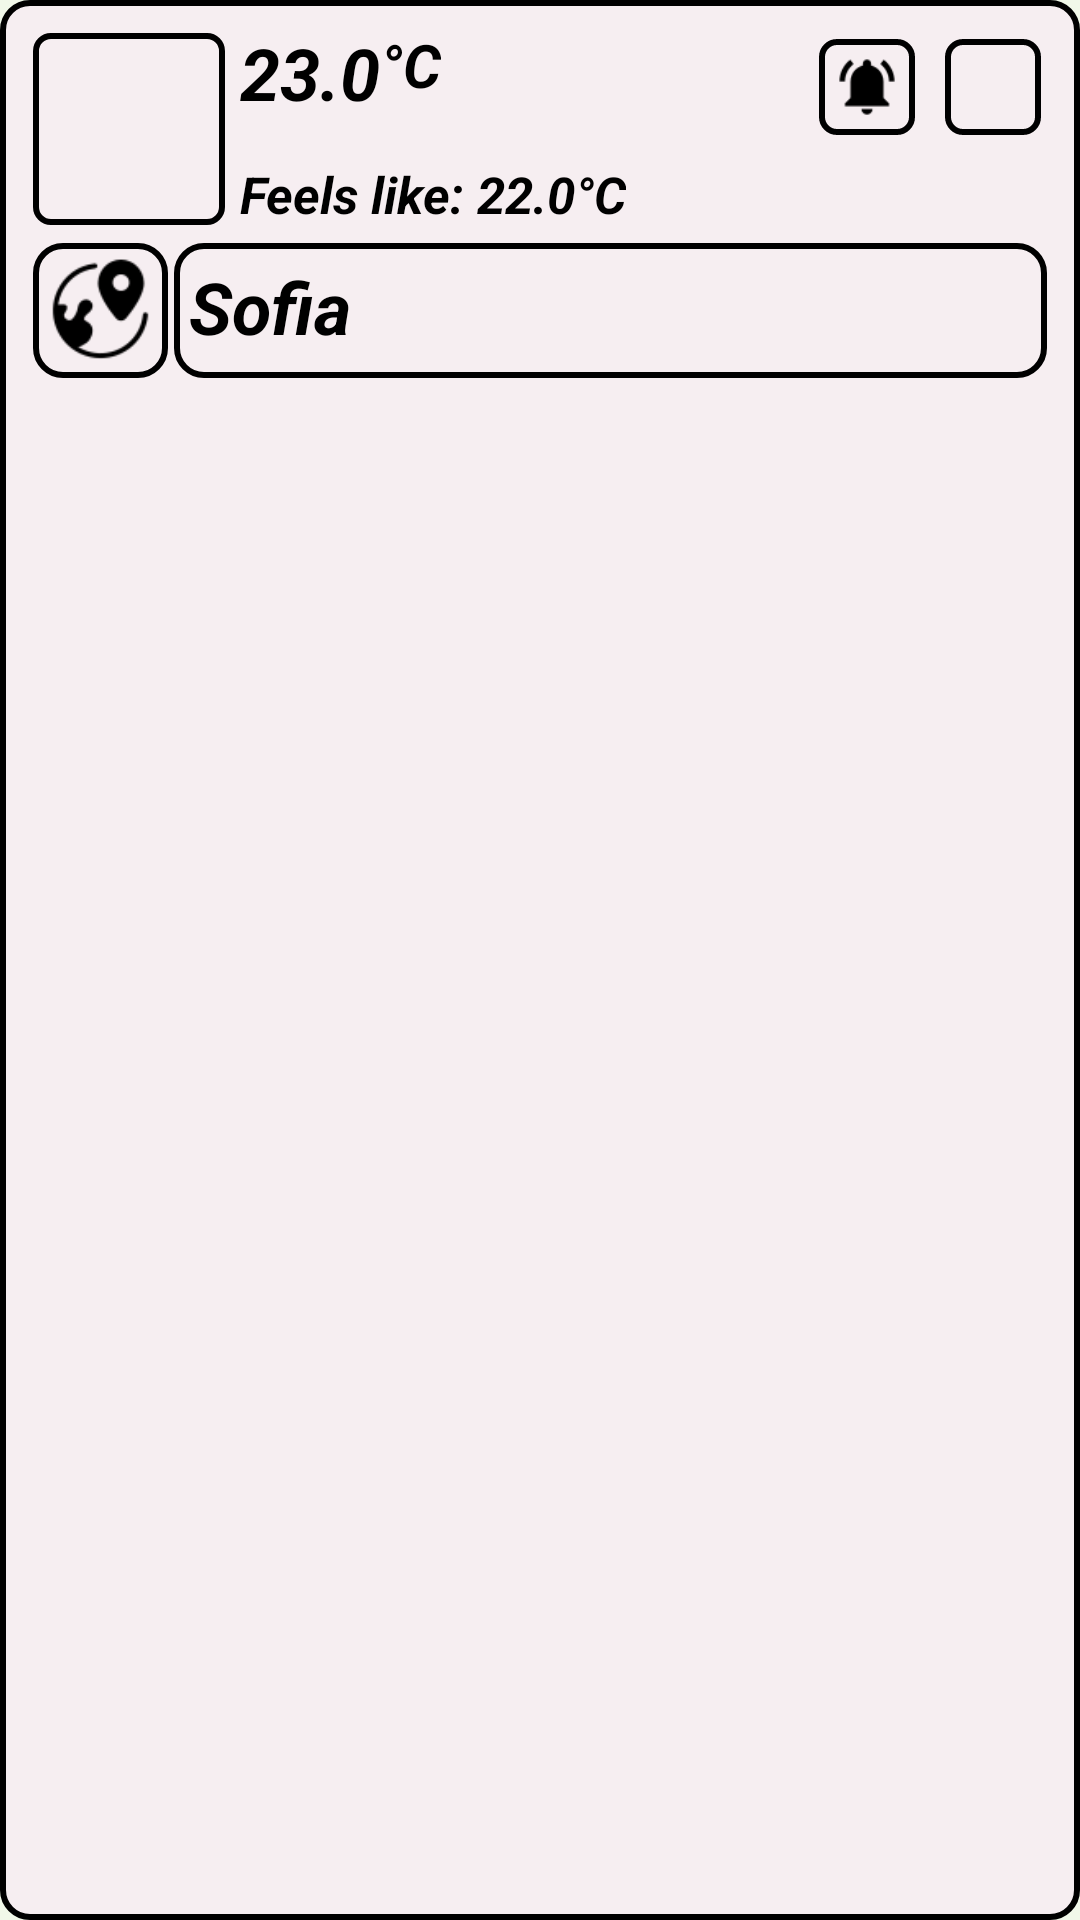

This screen was rendered from an Android layout file. Write that file and the resources it references.
<!-- AndroidManifest.xml: application theme Theme.MyTheme.DayNight -->
<!-- res/layout/weather_widget.xml -->
<LinearLayout xmlns:android="http://schemas.android.com/apk/res/android"
    xmlns:app="http://schemas.android.com/apk/res-auto"
    xmlns:tools="http://schemas.android.com/tools"
    android:layout_width="match_parent"
    android:layout_height="wrap_content"
    android:id="@+id/widgetCurrentWeather"
    android:orientation="vertical"
    android:background="@drawable/shape"
    android:backgroundTintMode="screen"
    android:padding="@dimen/widget_margin">



    <LinearLayout
        android:layout_width="match_parent"
        android:layout_height="wrap_content"
        android:orientation="horizontal"
        android:weightSum="10">

        <ImageView
            android:id="@+id/widgetWeatherIcon"
            android:layout_width="64dp"
            android:layout_height="64dp"
            android:padding="2dp"
            android:layout_margin = "3dp"
            android:src="@drawable/ic_weather_sunny"
            android:background="@drawable/shape_small"/>

        <LinearLayout
            android:layout_width="0dp"
            android:layout_height="match_parent"
            android:orientation="vertical"
            android:layout_weight="10"
            android:weightSum="8"
            android:layout_marginStart="2dp">

            <LinearLayout
                android:layout_width="wrap_content"
                android:layout_height="0dp"
                android:layout_weight="5">

                <TextView
                    android:id="@+id/widgetTemperatureText"
                    android:layout_width="wrap_content"
                    android:layout_height="match_parent"
                    android:layout_gravity="center_horizontal"
                    android:contentDescription="@string/widget_text"
                    android:text="@string/tools_default_temp_nounit"
                    android:textAlignment="center"
                    android:textSize="24sp"
                    android:textStyle="bold|italic" />


                <TextView
                    android:id="@+id/widgetTemperatureUnit"
                    android:layout_width="wrap_content"
                    android:layout_height="match_parent"
                    android:layout_gravity="center"
                    android:contentDescription="@string/widget_text"
                    android:gravity="top"
                    android:text="@string/metric_temperature"
                    android:textSize="20sp"
                    android:textStyle="bold|italic" />

            </LinearLayout>


            <LinearLayout
                android:layout_width="wrap_content"
                android:layout_height="0dp"
                android:layout_weight="3"
                >

                <TextView
                    android:id="@+id/widgetTemperatureFeelsLikeText"
                    android:layout_width="wrap_content"
                    android:layout_height="wrap_content"
                    android:layout_gravity="center"
                    android:contentDescription="@string/widget_text"
                    android:text="@string/tools_default_temp_nounit_feels_like"
                    android:textSize="17sp"
                    android:textStyle="bold|italic" />


                <TextView
                    android:id="@+id/widgetTemperatureUnit2"
                    android:layout_width="wrap_content"
                    android:layout_height="wrap_content"
                    android:layout_gravity="center"
                    android:contentDescription="@string/widget_text"
                    android:gravity="center"
                    android:text="@string/metric_temperature"
                    android:textSize="17sp"
                    android:textStyle="bold|italic" />

            </LinearLayout>

        </LinearLayout>

        <ImageView
            android:id="@+id/widgetOtherButton"
            android:layout_width="32dp"
            android:layout_height="32dp"
            android:layout_margin="5dp"
            android:clickable="true"
            android:background="@drawable/shape_small"
            android:src="@drawable/notification_on_filled_black_50px"
            android:contentDescription="@string/hint_refresh_weather_data" />

        <ImageView
            android:id="@+id/widgetRefreshData"
            android:layout_width="32dp"
            android:layout_height="32dp"
            android:layout_margin="5dp"
            android:clickable="true"
            android:background="@drawable/shape_small"
            android:src="@drawable/refresh_black_32px"
            android:contentDescription="@string/hint_refresh_weather_data" />

    </LinearLayout>

    <LinearLayout
        android:layout_width="match_parent"
        android:layout_height="wrap_content"
        android:layout_margin = "3dp"
        >

        <ImageView
            android:id="@+id/widgetLocationIcon"
            android:layout_width="45dp"
            android:layout_height="45dp"
            android:background="@drawable/shape"
            android:src="@drawable/icons8_location_64"
            app:materialIcon="account_box_outline"
            app:materialIconSize="72dp" />

        <TextView
            android:id="@+id/widgetLocation"
            android:layout_width="match_parent"
            android:layout_height="match_parent"
            android:background="@drawable/shape"
            android:layout_marginLeft="2dp"
            android:contentDescription="@string/widget_text"
            android:text="@string/widget_location"
            android:textSize="24sp"
            android:textStyle="bold|italic" />

    </LinearLayout>


</LinearLayout>
<!-- resources referenced by this layout -->
<resources>
  <color name="secondaryDarkColor">#8c8c8c</color>
  <color name="secondaryLightColor">#eeeeee</color>
  <dimen name="widget_margin">8dp</dimen>
  <string name="hint_refresh_weather_data">refresh weather data</string>
  <string name="metric_temperature">°C</string>
  <string name="tools_default_temp_nounit">23.0</string>
  <string name="tools_default_temp_nounit_feels_like">Feels like: 22.0</string>
  <string name="widget_location">Sofia</string>
  
      // XML layouts tools descriptions
  <string name="widget_text">Sofia</string>
  <style name="Theme.MyTheme.DayNight" parent="Theme.MyTheme" />
  <color name="primaryColor">#5fb925</color>
  <color name="primaryDarkColor">#258800</color>
  <color name="primaryLightColor">#93ec59</color>
  <color name="secondaryColor">#bcbcbc</color>
  <color name="primaryBackgroundColor">@color/light_green_50</color>
  <color name="myTheme_red_400">#ff4c5d</color>
  <color name="primaryTextColor">#000000</color>
  <color name="secondaryTextColor">#DCCBCB</color>
  <color name="grey_300">#E0E0E0</color>
  <color name="grey_400">#BDBDBD</color>
  
      // colors for animation colors
  <color name="myTheme_black_900">#000000</color>
  <color name="light_green_600">#7CB342</color>
  <color name="light_green_500">#8BC34A</color>
  <color name="myTheme_white_50_alpha_060">#99ffffff</color>
  <color name="light_green_300">#AED581</color>
  <color name="nav_bar">@color/myTheme_black_900_alpha_020</color>
  <style name="ShapeAppearance.MyTheme.MediumComponent" parent="ShapeAppearance.MaterialComponents.MediumComponent">
          <item name="cornerFamily">rounded</item>
          <item name="cornerSize">3dp</item>
      </style>
  <style name="TextAppearance.MyTheme.Headline3" parent="TextAppearance.MaterialComponents.Headline3">
          <item name="fontFamily">@font/work_sans_bold</item>
          <item name="android:textColor">@color/color_on_surface_emphasis_high</item>
      </style>
  <style name="TextAppearance.MyTheme.Headline4" parent="TextAppearance.MaterialComponents.Headline4">
          <item name="fontFamily">@font/work_sans_bold</item>
          <item name="android:textColor">@color/color_on_surface_emphasis_high</item>
      </style>
  <style name="TextAppearance.MyTheme.Headline5" parent="TextAppearance.MaterialComponents.Headline5">
          <item name="fontFamily">@font/work_sans_bold</item>
          <item name="android:textColor">@color/color_on_surface_emphasis_high</item>
      </style>
  <style name="TextAppearance.MyTheme.Headline6" parent="TextAppearance.MaterialComponents.Headline6">
          <item name="fontFamily">@font/work_sans_medium</item>
          <item name="android:textColor">@color/color_on_surface_emphasis_high</item>
      </style>
  <style name="TextAppearance.MyTheme.Subtitle1" parent="TextAppearance.MaterialComponents.Subtitle1">
          <item name="fontFamily">@font/work_sans</item>
          <item name="android:textColor">@color/color_on_surface_emphasis_high</item>
      </style>
  <style name="TextAppearance.MyTheme.Subtitle2" parent="TextAppearance.MaterialComponents.Subtitle2">
          <item name="fontFamily">@font/work_sans_medium</item>
          <item name="android:textColor">@color/color_on_surface_emphasis_high</item>
      </style>
  <style name="TextAppearance.MyTheme.Caption" parent="TextAppearance.MaterialComponents.Caption">
          <item name="fontFamily">@font/work_sans</item>
          <item name="android:textColor">@color/color_on_surface_emphasis_high</item>
      </style>
  <style name="Widget.MyTheme.MaterialComponents.Snackbar.TextView" parent="@style/Widget.MaterialComponents.Snackbar.TextView">
          <item name="android:textColor">@color/secondaryLightColor</item>
      </style>
  <color name="light_green_50">#F1F8E9</color>
  <color name="myTheme_black_900_alpha_020">#33000000</color>
  <dimen name="small_component_top_left_radius">28dp</dimen>
  <color name="color_on_surface_emphasis_high">@color/primaryTextColor</color>
</resources>
